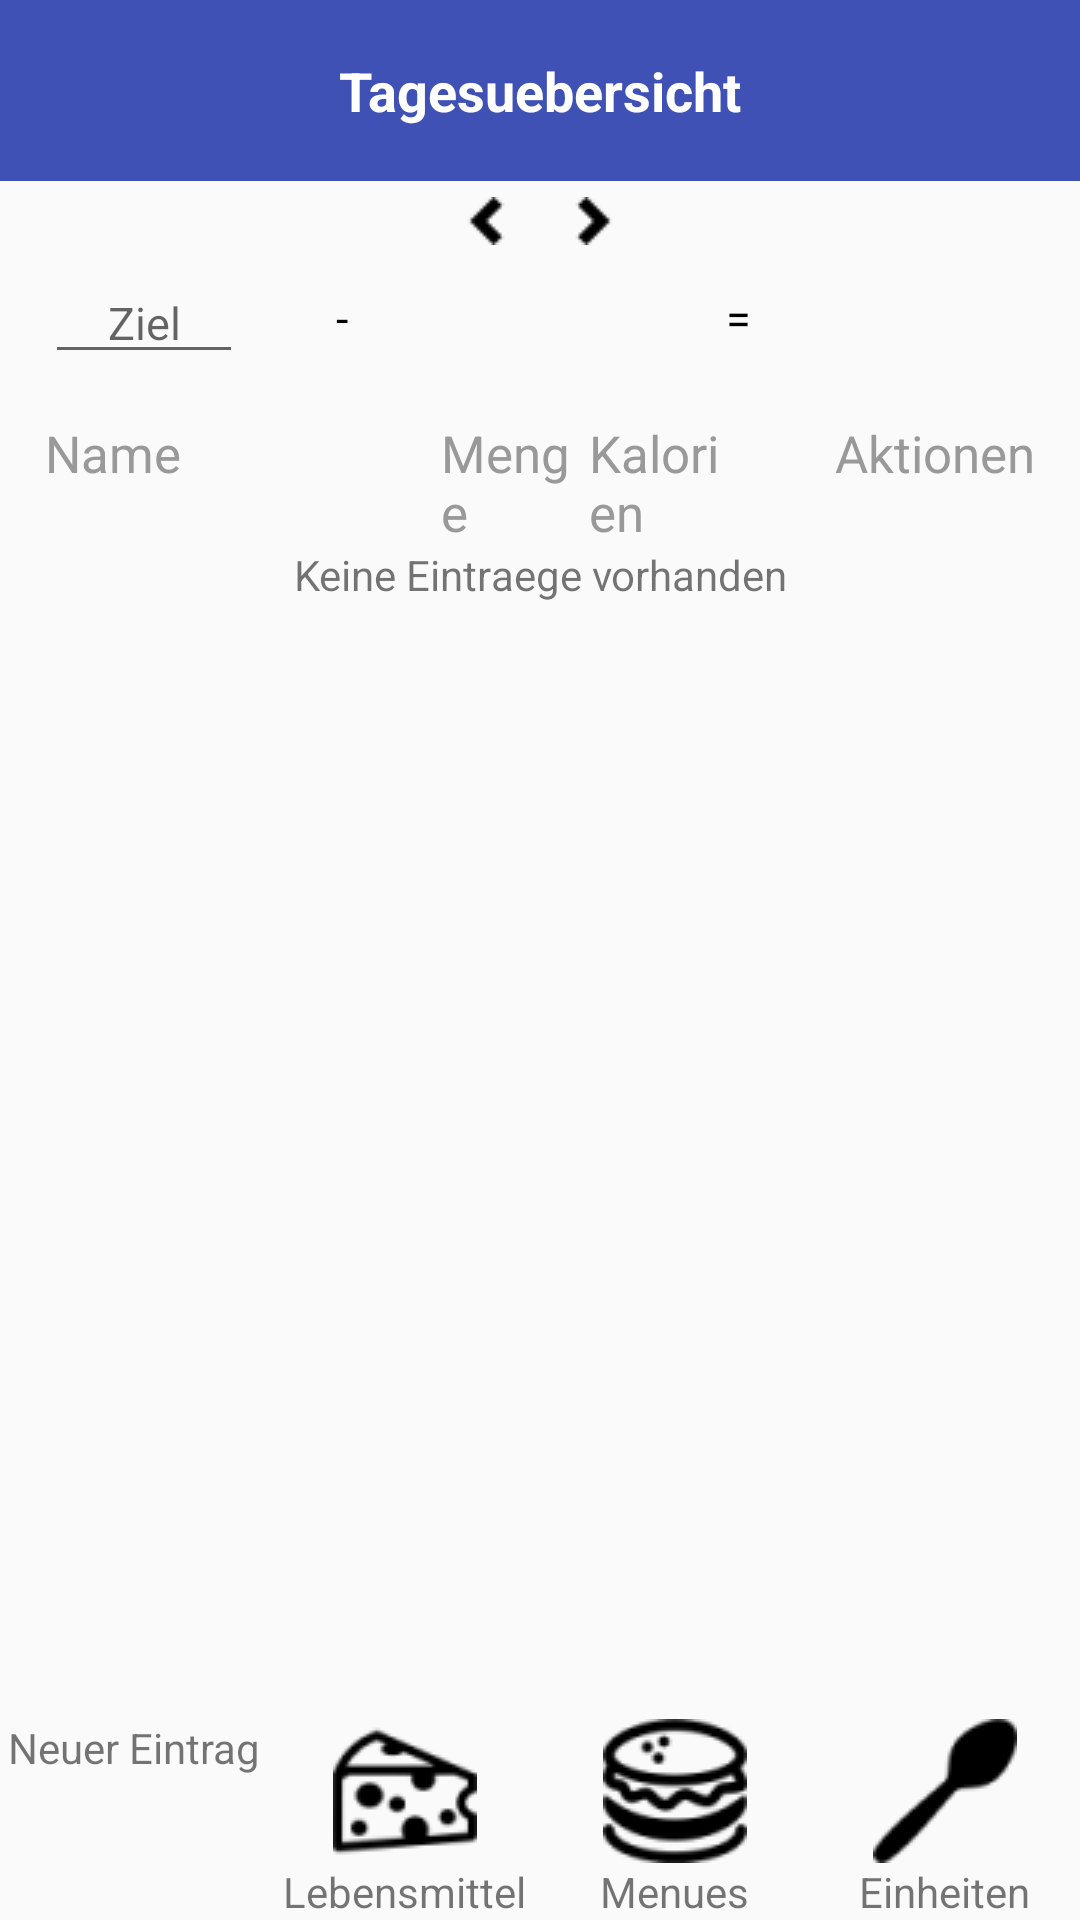

Layout XML and referenced resources for this Android screen:
<!-- AndroidManifest.xml: application theme AppTheme -->
<!-- res/layout/dailyoverview.xml -->
<?xml version="1.0" encoding="utf-8"?>
<RelativeLayout
        xmlns:android="http://schemas.android.com/apk/res/android"
        android:layout_width="match_parent"
        android:layout_height="match_parent"
        android:clickable="false">
    <TextView android:id="@+id/idDailyoverviewTitle"
              android:layout_width="match_parent"
              android:layout_height="wrap_content"
              android:background="@color/headline_color"
              android:padding="@dimen/headline_padding"
              android:text="@string/dailyoverview_title"
              android:textSize="@dimen/headline_textsize"
              android:textColor="@color/headline_textcolor"
              android:gravity="center"
              android:textStyle="bold"/>
    <LinearLayout android:id="@+id/idDailyoverviewDateHolder"
                  android:layout_width="match_parent"
                  android:layout_height="wrap_content"
                  android:gravity="center"
                  android:orientation="horizontal"
                  android:layout_marginRight="@dimen/outer_border_space"
                  android:layout_marginLeft="@dimen/outer_border_space"
                  android:layout_below="@+id/idDailyoverviewTitle"
                  android:layout_alignParentStart="true">
        <ImageView android:layout_width="wrap_content"
                   android:layout_height="wrap_content"
                   android:id="@+id/idDailyOverviewPreviousDay"
                   android:src="@drawable/arrow_left16"/>
        <TextView android:id="@+id/idDailyoverviewDate"
                  android:layout_width="wrap_content"
                  android:layout_height="wrap_content"
                  android:textColor="@color/black"
                  android:textSize="@dimen/medium_text"
                  android:textStyle="bold"
                  android:layout_marginLeft="@dimen/medium_space"
                  android:layout_marginRight="@dimen/medium_space"/>
        <ImageView android:layout_width="wrap_content"
                   android:layout_height="wrap_content"
                   android:id="@+id/idDailyoverviewNextDay"
                   android:src="@drawable/arrow_right16"/>
    </LinearLayout>
    <LinearLayout android:id="@+id/idDailyoverviewCaloriesHolder"
                  android:layout_width="match_parent"
                  android:layout_height="wrap_content"
                  android:layout_marginRight="@dimen/outer_border_space"
                  android:layout_marginLeft="@dimen/outer_border_space"
                  android:layout_below="@+id/idDailyoverviewDateHolder"
                  android:layout_alignParentStart="true"
                  android:layout_alignParentEnd="true">
        <EditText android:id="@+id/idDailyoverviewCaloriesMax"
                  android:layout_width="0dp"
                  android:layout_height="match_parent"
                  android:gravity="center"
                  android:layout_weight="1"
                  android:maxLength="5"
                  android:textSize="@dimen/small_text"
                  android:hint="@string/dailyoverview_caloriesmax"
                  android:textColor="@color/black"
                  android:inputType="number"/>
        <TextView android:layout_width="0dp"
                  android:layout_height="match_parent"
                  android:gravity="center"
                  android:layout_weight="1"
                  android:textSize="@dimen/small_text"
                  android:text="@string/dailyoverview_minus"
                  android:textColor="@color/black"/>
        <TextView android:id="@+id/idDailyoverviewCaloriesConsumed"
                  android:layout_width="0dp"
                  android:layout_height="match_parent"
                  android:gravity="center"
                  android:layout_weight="1"
                  android:textSize="@dimen/small_text"
                  android:text=""
                  android:textColor="@color/black"/>
        <TextView android:layout_width="0dp"
                  android:layout_height="match_parent"
                  android:gravity="center"
                  android:layout_weight="1"
                  android:textSize="@dimen/small_text"
                  android:text="="
                  android:textColor="@color/black"/>
        <TextView android:id="@+id/idDailyoverviewCaloriesLeft"
                  android:layout_width="0dp"
                  android:layout_height="match_parent"
                  android:gravity="center"
                  android:layout_weight="1"
                  android:textSize="@dimen/small_text"
                  android:text=""
                  android:textColor="@color/black"/>
    </LinearLayout>
    <RelativeLayout android:id="@+id/idDailyoverviewEntryList"
                    android:layout_width="match_parent"
                    android:layout_height="wrap_content"
                    android:orientation="vertical"
                    android:layout_below="@id/idDailyoverviewCaloriesHolder"
                    android:layout_marginLeft="@dimen/outer_border_space"
                    android:layout_marginRight="@dimen/outer_border_space"
                    android:layout_marginTop="@dimen/outer_border_space"
                    android:layout_above="@+id/idDailyoverviewNavHolder">
        <LinearLayout android:orientation="horizontal"
                      android:layout_width="match_parent"
                      android:layout_height="wrap_content"
                      android:layout_alignParentTop="true"
                      android:id="@+id/idDailyoverviewListHeadline"
                      android:weightSum="1">
            <TextView android:layout_width="0dp"
                      android:layout_height="wrap_content"
                      android:layout_weight="0.4"
                      android:textSize="@dimen/list_headline_textsize"
                      android:textColor="@color/list_headline_textcolor"
                      android:text="@string/dailyoverview_listhead_name"/>
            <TextView android:layout_width="0dp"
                      android:layout_height="wrap_content"
                      android:text="@string/dailyoverview_listhead_amount"
                      android:layout_weight="0.15"
                      android:textSize="@dimen/list_headline_textsize"
                      android:textColor="@color/list_headline_textcolor"/>
            <TextView android:layout_width="0dp"
                      android:layout_height="wrap_content"
                      android:text="@string/dailyoverview_listhead_calories"
                      android:layout_weight="0.15"
                      android:textSize="@dimen/list_headline_textsize"
                      android:textColor="@color/list_headline_textcolor"/>
            <TextView android:layout_width="0dp"
                      android:layout_height="wrap_content"
                      android:text="@string/dailyoverview_listhead_actions"
                      android:layout_weight="0.3"
                      android:gravity="center|end|center_horizontal"
                      android:textSize="@dimen/list_headline_textsize"
                      android:textColor="@color/list_headline_textcolor"/>
        </LinearLayout>
        <TextView android:id="@+id/idDailyoverviewNoResults"
                  android:layout_width="match_parent"
                  android:layout_height="wrap_content"
                  android:gravity="center"
                  android:text="@string/dailyoverview_no_results"
                  android:layout_below="@+id/idDailyoverviewListHeadline"
                  android:layout_alignParentStart="true"/>
        <ListView android:id="@+id/idDailyoverviewListView"
                  android:layout_width="wrap_content"
                  android:layout_height="wrap_content"
                  android:layout_alignParentBottom="true"
                  android:layout_below="@+id/idDailyoverviewListHeadline"
                  android:layout_alignParentStart="true"
                  android:layout_alignParentEnd="true">
        </ListView>
    </RelativeLayout>
    <LinearLayout android:orientation="horizontal"
                  android:layout_width="match_parent"
                  android:layout_height="wrap_content"
                  android:layout_alignParentBottom="true"
                  android:layout_alignParentStart="true"
                  android:id="@+id/idDailyoverviewNavHolder">
        <LinearLayout android:orientation="vertical"
                      android:layout_width="match_parent"
                      android:layout_height="match_parent"
                      android:layout_weight="1">
            <ImageView android:layout_width="wrap_content"
                       android:layout_height="wrap_content"
                       android:id="@+id/idDailyoverviewAddNewEntry"
                       android:src="@drawable/plus_48"
                       android:layout_gravity="center"/>
            <TextView
                    android:layout_width="wrap_content"
                    android:layout_height="wrap_content"
                    android:text="@string/dailyoverview_newentry"
                    android:layout_gravity="center"/>
        </LinearLayout>
        <LinearLayout
                android:orientation="vertical"
                android:layout_width="match_parent"
                android:layout_height="match_parent"
                android:layout_weight="1">
            <ImageView android:layout_width="wrap_content"
                       android:layout_height="wrap_content"
                       android:id="@+id/idDailyoverviewGroceryButton"
                       android:src="@drawable/cheese_48"
                       android:layout_gravity="center"/>
            <TextView android:layout_width="wrap_content"
                      android:layout_height="wrap_content"
                      android:text="@string/dailyoverview_groceries"
                      android:layout_gravity="center"/>
        </LinearLayout>
        <LinearLayout
                android:orientation="vertical"
                android:layout_width="match_parent"
                android:layout_height="match_parent"
                android:layout_weight="1">
            <ImageView android:layout_width="wrap_content"
                       android:layout_height="wrap_content"
                       android:id="@+id/idDailyoverviewMenuButton"
                       android:src="@drawable/hamburger_48"
                       android:layout_gravity="center"/>
            <TextView android:layout_width="wrap_content"
                      android:layout_height="wrap_content"
                      android:text="@string/dailyoverview_menus"
                      android:layout_gravity="center"/>
        </LinearLayout>
        <LinearLayout android:orientation="vertical"
                      android:layout_width="match_parent"
                      android:layout_height="match_parent"
                      android:layout_weight="1">
            <ImageView android:layout_width="wrap_content"
                       android:layout_height="wrap_content"
                       android:id="@+id/idDailyoverviewSpoonButton"
                       android:src="@drawable/spoon_48"
                       android:layout_gravity="center"
                       android:focusableInTouchMode="false"/>
            <TextView android:layout_width="wrap_content"
                      android:layout_height="wrap_content"
                      android:text="@string/dailyoverview_units"
                      android:layout_gravity="center"/>
        </LinearLayout>
    </LinearLayout>
</RelativeLayout>
<!-- resources referenced by this layout -->
<resources>
  <color name="black">#000000</color>
  <color name="headline_color">#3f51b5</color>
  <color name="headline_textcolor">#ffffff</color>
  <color name="list_headline_textcolor">#999999</color>
  <dimen name="headline_padding">18dp</dimen>
  <dimen name="headline_textsize">18sp</dimen>
  <dimen name="list_headline_textsize">17sp</dimen>
  <dimen name="medium_space">10dp</dimen>
  <dimen name="medium_text">20sp</dimen>
  <dimen name="outer_border_space">15dp</dimen>
  <dimen name="small_text">15sp</dimen>
  <!-- drawable arrow_left16: png bitmap (drawable, 185 bytes) -->
  <!-- drawable arrow_right16: png bitmap (drawable, 182 bytes) -->
  <!-- drawable cheese_48: png bitmap (drawable, 1492 bytes) -->
  <!-- drawable hamburger_48: png bitmap (drawable, 2021 bytes) -->
  <!-- drawable spoon_48: png bitmap (drawable, 794 bytes) -->
  <string name="dailyoverview_caloriesmax">Ziel</string>
  <string name="dailyoverview_groceries">Lebensmittel</string>
  <string name="dailyoverview_listhead_actions">Aktionen</string>
  <string name="dailyoverview_listhead_amount">Menge</string>
  <string name="dailyoverview_listhead_calories">Kalorien</string>
  <string name="dailyoverview_listhead_name">Name</string>
  <string name="dailyoverview_menus">Menues</string>
  <string name="dailyoverview_minus">-</string>
  <string name="dailyoverview_newentry">Neuer Eintrag</string>
  <string name="dailyoverview_no_results">Keine Eintraege vorhanden</string>
  <string name="dailyoverview_title">Tagesuebersicht</string>
  <string name="dailyoverview_units">Einheiten</string>
  <style name="AppTheme" parent="Theme.AppCompat.Light.DarkActionBar">
          
          <item name="colorPrimary">@color/white</item>
          <item name="colorPrimaryDark">@color/black</item>
          <item name="colorAccent">@color/blue</item>
      </style>
  <color name="white">#ffffff</color>
  <color name="blue">#3f51b5</color>
</resources>
